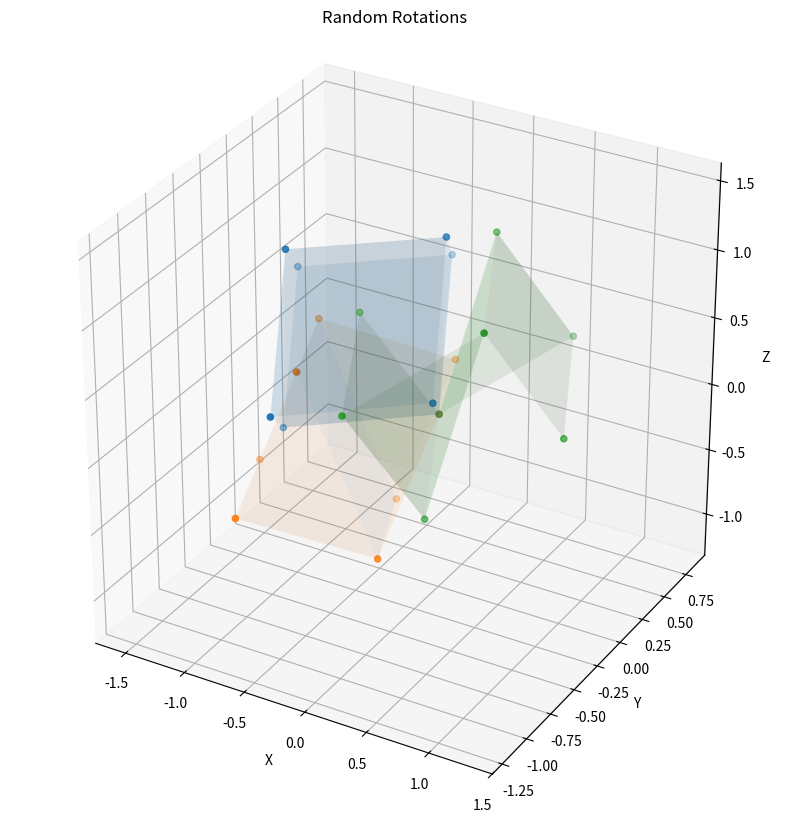
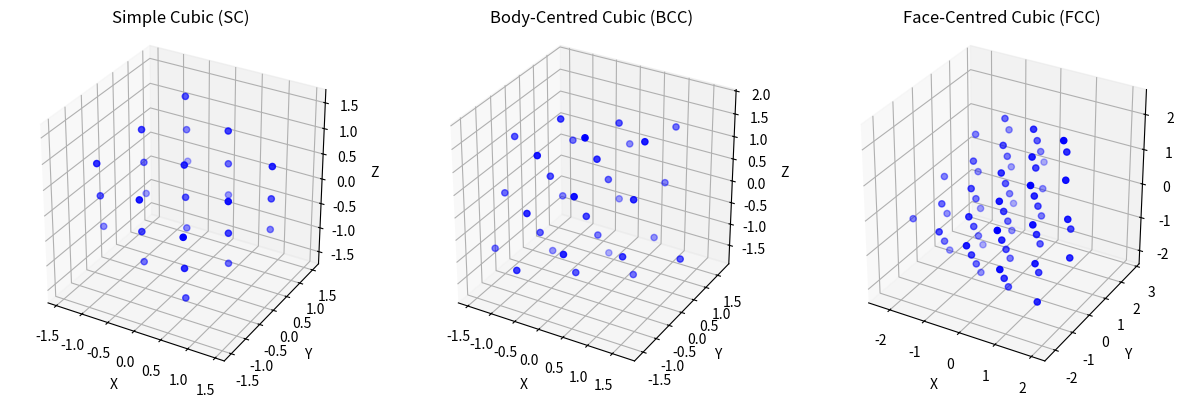
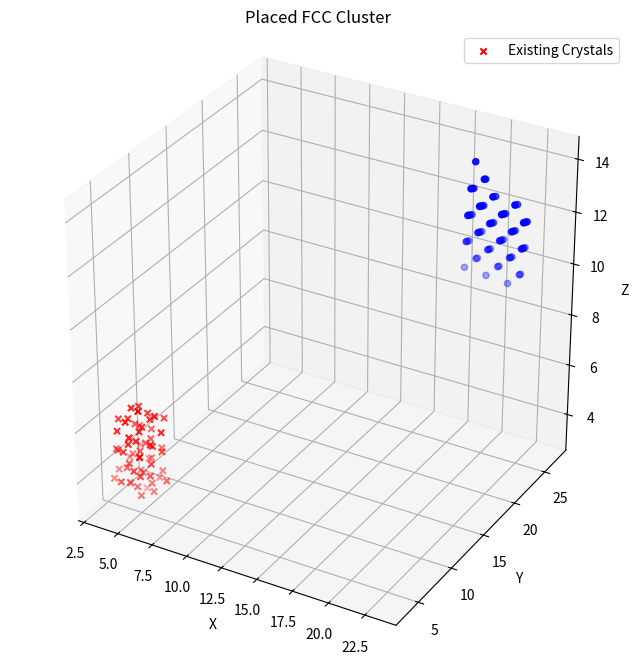
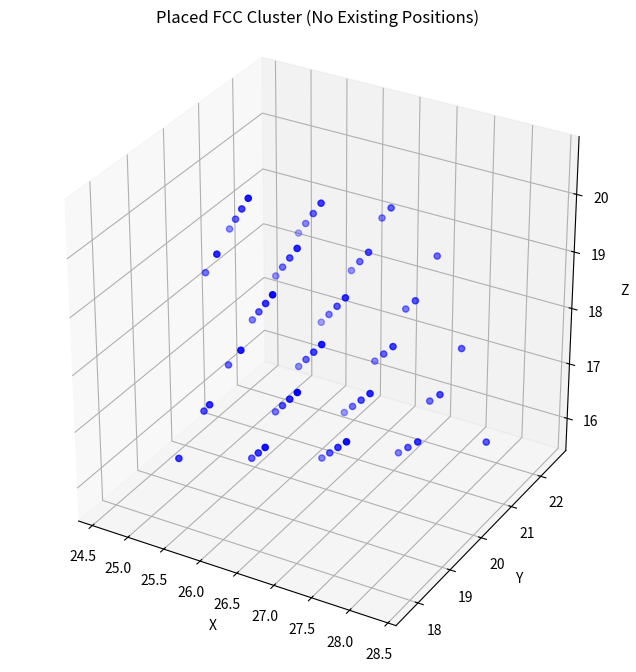

Source code (Python) for these figures, in order:
import math
import numpy as np
from typing import List
from scipy.spatial import KDTree

D = 1.0  # Hard-sphere diameter (σ)

def generate_random_rotation() -> np.ndarray:
    """
    Generate a uniformly distributed random 3D rotation matrix.
    
    This function creates a random rotation in 3D space by combining three Euler angle
    rotations (two around the z-axis and one around the x-axis) with angles sampled
    uniformly between 0 and 2π.
    
    Returns:
        np.ndarray: A 3x3 rotation matrix representing a uniformly random 3D rotation.
    """
    theta, phi, psi = np.random.uniform(0, 2 * np.pi, size=3)
    rz1 = np.array([[math.cos(theta), -math.sin(theta), 0.0],
                    [math.sin(theta),  math.cos(theta), 0.0],
                    [0.0,             0.0,             1.0]])
    rx  = np.array([[1.0, 0.0,            0.0           ],
                    [0.0, math.cos(phi), -math.sin(phi)],
                    [0.0, math.sin(phi),  math.cos(phi)]])
    rz2 = np.array([[math.cos(psi), -math.sin(psi), 0.0],
                    [math.sin(psi),  math.cos(psi), 0.0],
                    [0.0,           0.0,            1.0]])
    return rz2 @ rx @ rz1


def generate_perfect_crystal(crystal_type: str, num_particles: int) -> np.ndarray:
    """
    Generate positions of particles in a perfect crystal cluster centered at origin.
    
    Creates a perfect crystal lattice of the specified type with approximately the
    requested number of particles. The cluster is centered at the origin and then
    randomly rotated in 3D space.
    
    Args:
        crystal_type (str): Type of crystal lattice to generate. Must be one of:
                           "SC" (simple cubic), "BCC" (body-centered cubic),
                           or "FCC" (face-centered cubic).
        num_particles (int): Target number of particles in the cluster. The actual
                            number may be slightly larger to complete unit cells.
    
    Returns:
        np.ndarray: An Nx3 array of particle positions for the generated cluster,
                    where N is approximately num_particles.
    
    Raises:
        ValueError: If an unknown crystal type is specified.
    """
    positions: List[np.ndarray] = []

    if crystal_type == "SC":
        n = math.ceil(num_particles ** (1 / 3))
        a = D  
        for i in range(n):
            for j in range(n):
                for k in range(n):
                    if len(positions) < num_particles:
                        positions.append(np.array([i * a, j * a, k * a]))

    elif crystal_type == "BCC":
        a = 2 * D / math.sqrt(3)
        n = math.ceil((num_particles / 2) ** (1 / 3))
        for i in range(n):
            for j in range(n):
                for k in range(n):
                    if len(positions) < num_particles:
                        cell = np.array([i * a, j * a, k * a])
                        positions.append(cell)
                        if len(positions) < num_particles:
                            positions.append(cell + np.array([a / 2] * 3))

    elif crystal_type == "FCC":
        a = D * math.sqrt(2)
        n = math.ceil((num_particles / 4) ** (1 / 3))
        offsets = np.array([[0, 0, 0],
                            [0.5, 0.5, 0],
                            [0.5, 0, 0.5],
                            [0, 0.5, 0.5]])
        for i in range(n):
            for j in range(n):
                for k in range(n):
                    for off in offsets:
                        if len(positions) < num_particles:
                            positions.append(np.array([i, j, k]) * a + off * a)
    else:
        raise ValueError(f"Unknown crystal type: {crystal_type}")

    positions = np.asarray(positions)

    positions -= positions.mean(axis=0)
    positions = positions @ generate_random_rotation().T
    return positions


def try_place_cluster(crystal_type: str, size: int, box_size: float,
                      existing_positions: np.ndarray, max_attempts: int = 200) -> np.ndarray:
    """
    Attempt to place a crystal cluster in the simulation box without overlaps.
    
    Generates a crystal cluster and attempts to place it in the simulation box such
    that it doesn't overlap with any existing particles. The cluster is placed at a
    random position that ensures it fits entirely within the box and is given periodic
    boundary conditions.
    
    Args:
        crystal_type (str): Type of crystal lattice ("SC", "BCC", or "FCC").
        size (int): Number of particles in the cluster.
        box_size (float): Size of the cubic simulation box.
        existing_positions (np.ndarray): Nx3 array of existing particle positions.
        max_attempts (int, optional): Maximum number of placement attempts before
                                      giving up. Defaults to 200.
    
    Returns:
        np.ndarray: Positions of the successfully placed cluster particles.
    
    Raises:
        RuntimeError: If the cluster cannot be placed without overlaps after
                     max_attempts tries. This suggests the system is too dense
                     or the cluster is too large.
    """
    rng = np.random.default_rng()
    for _ in range(max_attempts):
        cluster = generate_perfect_crystal(crystal_type, size)
        r_max = np.linalg.norm(cluster, axis=1).max()

        centre = rng.uniform(r_max, box_size - r_max, size=3)
        cluster += centre
        cluster = np.mod(cluster, box_size)

        if existing_positions.size == 0:
            return cluster        
        # Ensure existing positions are within the periodic box
        existing_positions_wrapped = np.mod(existing_positions, box_size)
        tree = KDTree(existing_positions_wrapped, boxsize=box_size)
        dists, _ = tree.query(cluster, k=1)
        if np.all(dists >= D):
            return cluster

    raise RuntimeError("Could not place cluster without overlap - try reducing density or cluster size")

def plot_crystal(ax, positions, title):
        ax.scatter(positions[:, 0], positions[:, 1], positions[:, 2], c='blue', marker='o')
        ax.set_title(title)
        ax.set_xlabel("X")
        ax.set_ylabel("Y")
        ax.set_zlabel("Z")
        ax.set_box_aspect([1, 1, 1])

if __name__ == "__main__":

    import matplotlib.pyplot as plt

    # Test random rotation generation
    rotations = [generate_random_rotation() for _ in range(3)]
    
    fig = plt.figure(figsize=(10, 10))
    ax = fig.add_subplot(111, projection='3d')
    ax.set_title("Random Rotations")
    ax.set_xlabel("X") 
    ax.set_ylabel("Y")
    ax.set_zlabel("Z")
    for rot in rotations:
        # Create a unit cube to visualize the rotation
        cube = np.array([[0, 0, 0], [1, 0, 0], [1, 1, 0], [0, 1, 0],
                         [0, 0, 1], [1, 0, 1], [1, 1, 1], [0, 1, 1]])
        rotated_cube = cube @ rot.T
        ax.scatter(rotated_cube[:, 0], rotated_cube[:, 1], rotated_cube[:, 2])
        ax.plot_trisurf(rotated_cube[:, 0], rotated_cube[:, 1], rotated_cube[:, 2], alpha=0.1)
        ax.set_box_aspect([1, 1, 1])
        plt.show()

    # Test perfect crystal generation
    sc = generate_perfect_crystal("SC", 27)
    bcc = generate_perfect_crystal("BCC", 32)
    fcc = generate_perfect_crystal("FCC", 64)
    
    fig = plt.figure(figsize=(15, 5))
    ax1 = fig.add_subplot(131, projection='3d')
    plot_crystal(ax1, sc, "Simple Cubic (SC)")
    ax2 = fig.add_subplot(132, projection='3d')
    plot_crystal(ax2, bcc, "Body-Centred Cubic (BCC)")
    ax3 = fig.add_subplot(133, projection='3d')
    plot_crystal(ax3, fcc, "Face-Centred Cubic (FCC)")
    plt.show()

    # Test cluster placement when there is another crystal in the box
    box_size = 30.0
    # Place existing crystals in the box properly
    existing_positions = np.vstack((sc + 5.0, bcc + 5.0))  # Center them in the box
    existing_positions = np.mod(existing_positions, box_size)  # Ensure they're within bounds
    
    try:
        new_cluster = try_place_cluster("FCC", 64, box_size, existing_positions)
        fig = plt.figure(figsize=(8, 8))
        ax = fig.add_subplot(111, projection='3d')
        plot_crystal(ax, new_cluster, "Placed FCC Cluster")
        ax.scatter(existing_positions[:, 0], existing_positions[:, 1], existing_positions[:, 2], c='red', marker='x', label='Existing Crystals')
        ax.legend()
        plt.show()
    except RuntimeError as e:
        print(f"Error placing cluster: {e}")
        
    # Test cluster placement when there are no existing positions
    try:
        new_cluster = try_place_cluster("FCC", 64, box_size, np.empty((0, 3)))
        fig = plt.figure(figsize=(8, 8))
        ax = fig.add_subplot(111, projection='3d')
        plot_crystal(ax, new_cluster, "Placed FCC Cluster (No Existing Positions)")
        plt.show()
    except RuntimeError as e:
        print(f"Error placing cluster: {e}")